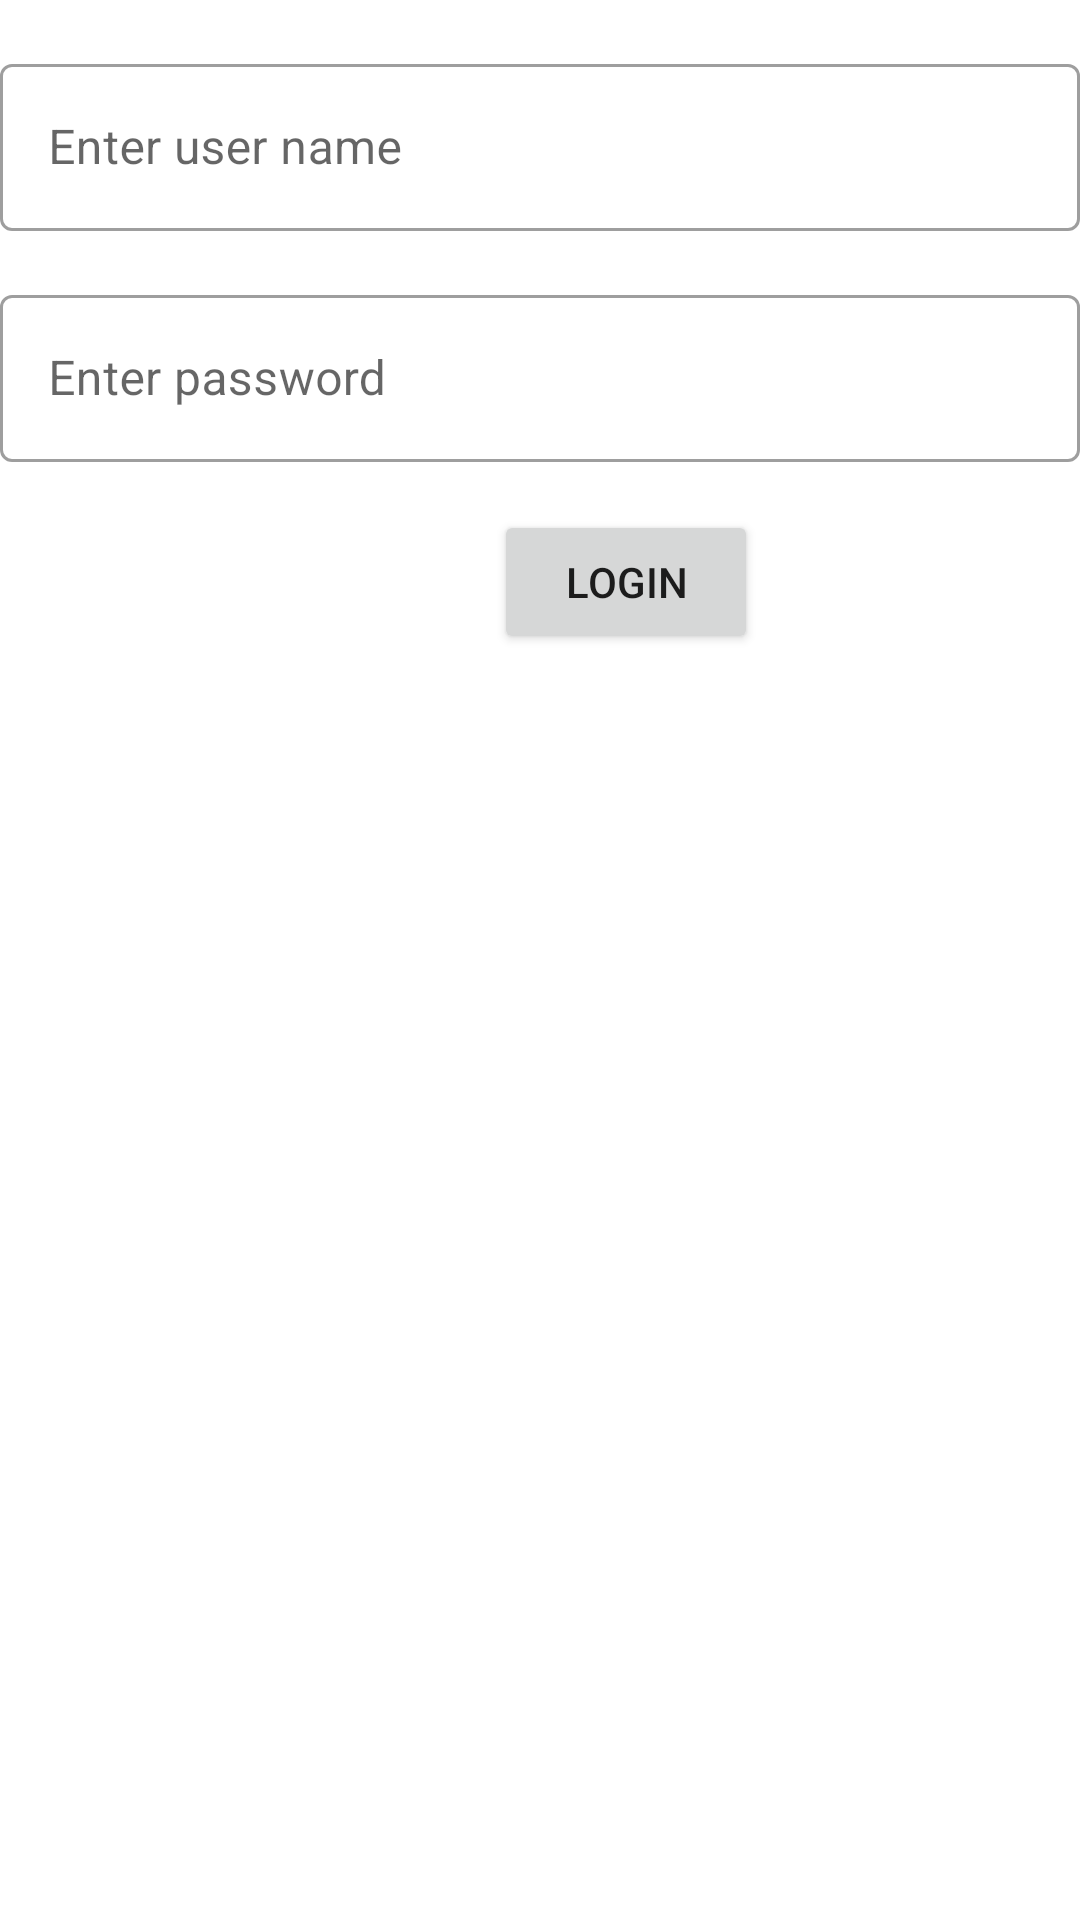

Write the Android layout XML for this screen, with the resource values it uses.
<!-- AndroidManifest.xml: application theme AppTheme -->
<!-- res/layout/activity_state_flow.xml -->
<?xml version="1.0" encoding="utf-8"?>
<androidx.constraintlayout.widget.ConstraintLayout xmlns:android="http://schemas.android.com/apk/res/android"
    xmlns:app="http://schemas.android.com/apk/res-auto"
    xmlns:tools="http://schemas.android.com/tools"
    android:layout_width="match_parent"
    android:layout_height="match_parent"
    tools:context=".stateflow.StateFlowActivity">


    <com.google.android.material.textfield.TextInputLayout
        android:id="@+id/input_layout1"
        style="@style/Widget.MaterialComponents.TextInputLayout.OutlinedBox"
        android:layout_width="0dp"
        android:layout_height="wrap_content"
        android:layout_marginTop="16dp"
        app:layout_constraintEnd_toEndOf="parent"
        app:layout_constraintStart_toStartOf="parent"
        app:layout_constraintTop_toTopOf="parent">

        <EditText
            android:id="@+id/user_name"
            android:layout_width="match_parent"
            android:layout_height="wrap_content"
            android:hint="@string/username"
            android:inputType="textPersonName"
            android:selectAllOnFocus="true" />
    </com.google.android.material.textfield.TextInputLayout>


    <com.google.android.material.textfield.TextInputLayout
        android:id="@+id/input_layout2"
        style="@style/Widget.MaterialComponents.TextInputLayout.OutlinedBox"
        android:layout_width="0dp"
        android:layout_height="wrap_content"
        android:layout_marginTop="16dp"
        app:layout_constraintEnd_toEndOf="parent"
        app:layout_constraintStart_toStartOf="parent"
        app:layout_constraintTop_toBottomOf="@id/input_layout1">

        <EditText
            android:id="@+id/user_password"
            android:layout_width="match_parent"
            android:layout_height="wrap_content"
            android:hint="@string/password"
            android:inputType="textPassword"
            android:selectAllOnFocus="true" />
    </com.google.android.material.textfield.TextInputLayout>

    <ProgressBar
        android:id="@+id/progressBar"
        style="?android:attr/progressBarStyle"
        android:visibility="invisible"
        android:layout_width="wrap_content"
        android:layout_height="wrap_content"
        app:layout_constraintEnd_toStartOf="@+id/login_button"
        app:layout_constraintStart_toStartOf="parent"
        app:layout_constraintTop_toTopOf="@+id/login_button" />

    <Button
        android:id="@+id/login_button"
        android:layout_width="wrap_content"
        android:layout_height="wrap_content"
        android:layout_marginTop="16dp"
        android:text="Login"
        app:layout_constraintEnd_toEndOf="parent"
        app:layout_constraintHorizontal_bias="0.606"
        app:layout_constraintStart_toStartOf="parent"
        app:layout_constraintTop_toBottomOf="@+id/input_layout2" />

</androidx.constraintlayout.widget.ConstraintLayout>
<!-- resources referenced by this layout -->
<resources>
  <string name="password">Enter password</string>
  <string name="username">Enter user name</string>
  <style name="AppTheme" parent="Theme.MaterialComponents.DayNight.DarkActionBar">
          
          <item name="colorPrimary">@color/colorPrimary</item>
          <item name="colorPrimaryDark">@color/colorPrimaryDark</item>
          <item name="colorAccent">@color/colorAccent</item>
      </style>
  <!-- not gathered from this repository: default colours our renderer supplied (Android Studio template values) -->
  <color name="colorPrimary">#FF6200EE</color>
  <color name="colorPrimaryDark">#FF3700B3</color>
  <color name="colorAccent">#FF03DAC5</color>
</resources>
